The GitHub repository mattycars/rt_img_class_pytorch contains a labelled image folder "inputs" with 4 categories: glide, loose, none, slab. Examples follow, each with its label.

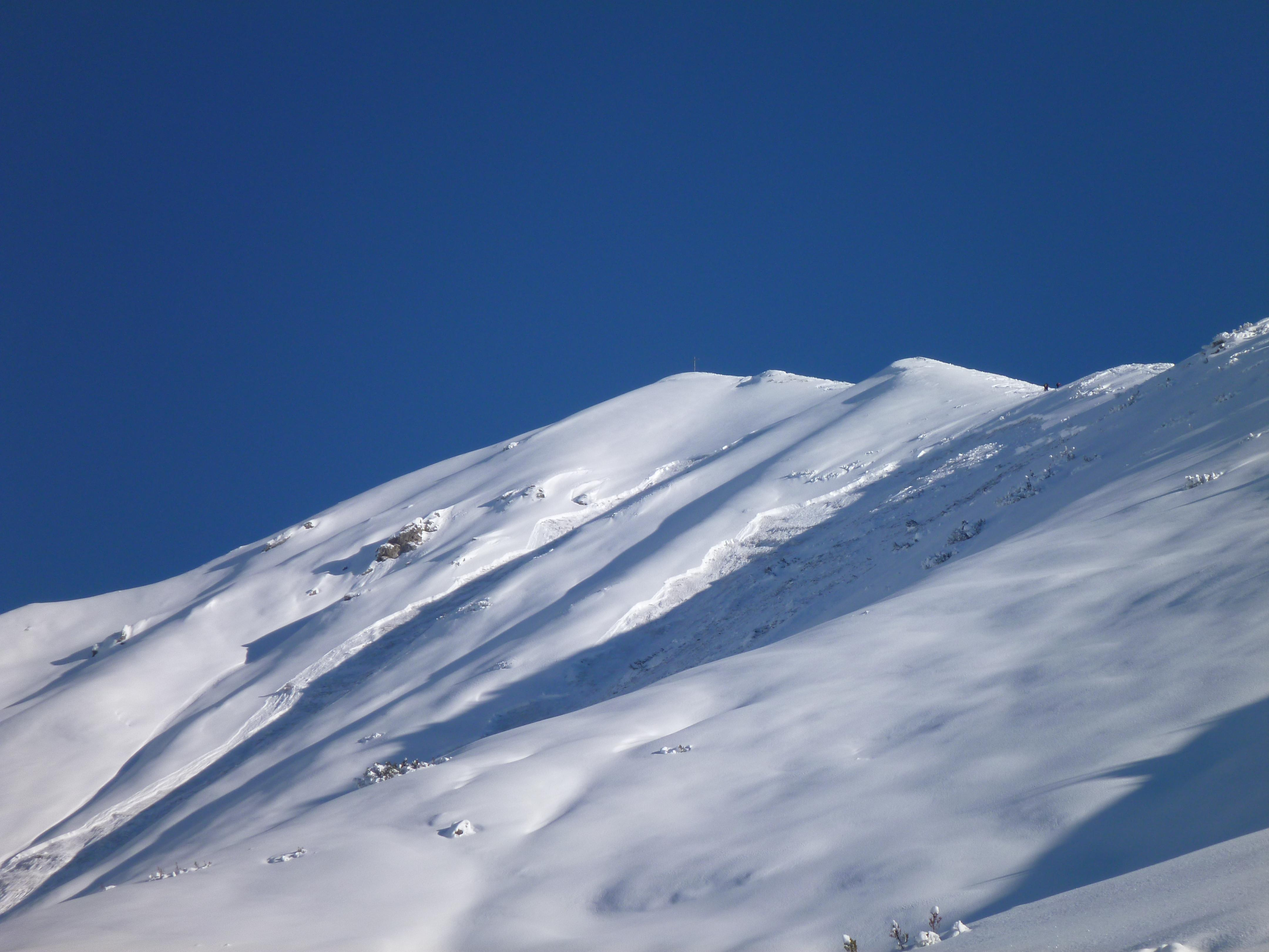
Label: slab

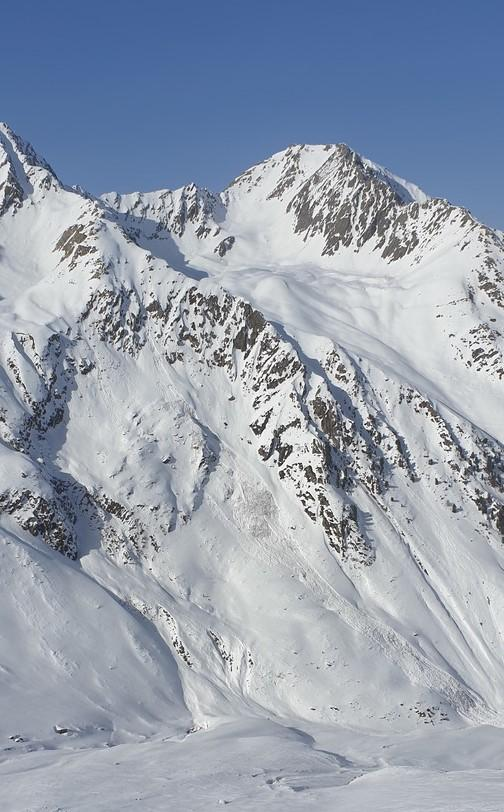
Label: loose

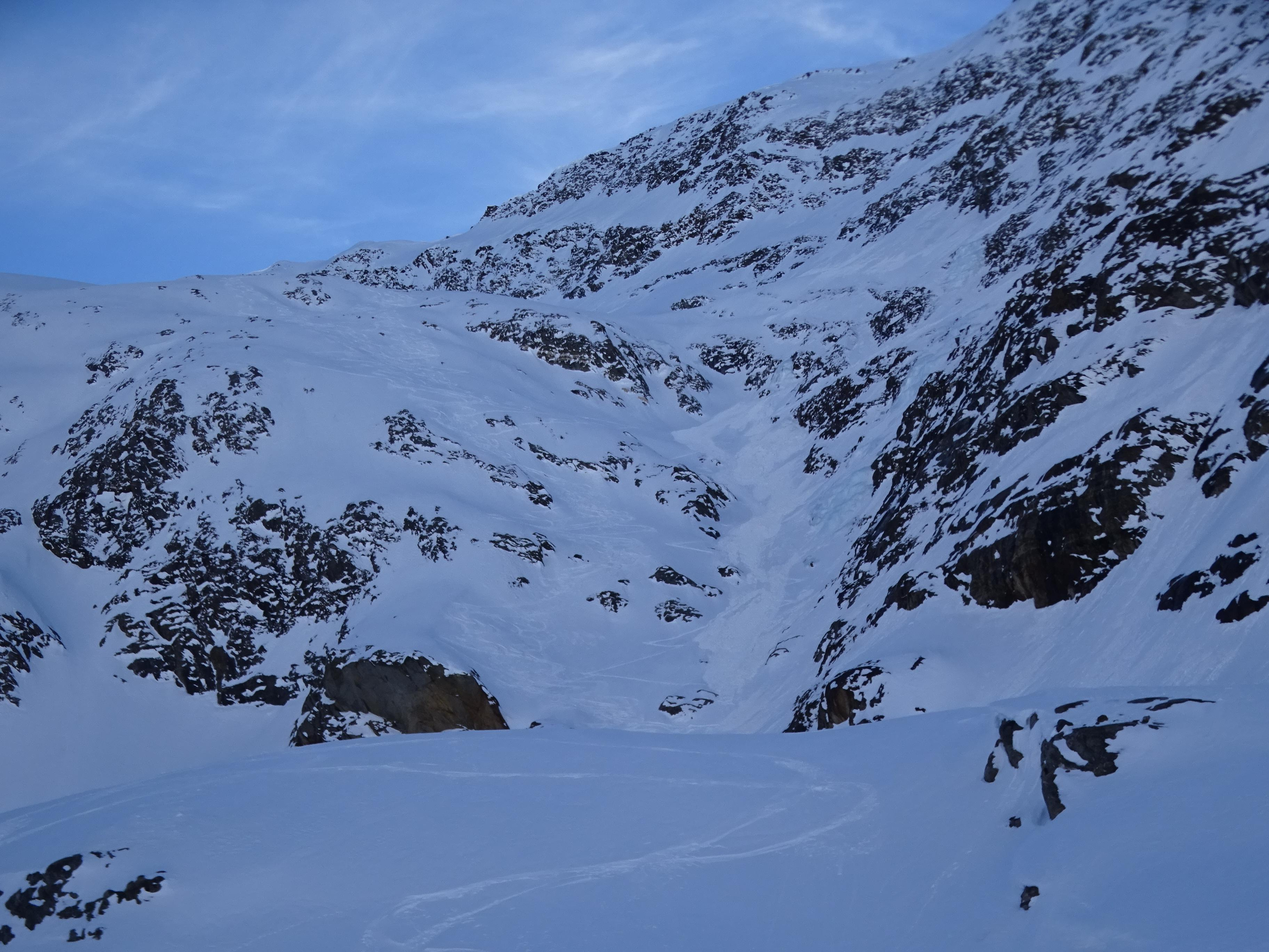
Label: loose

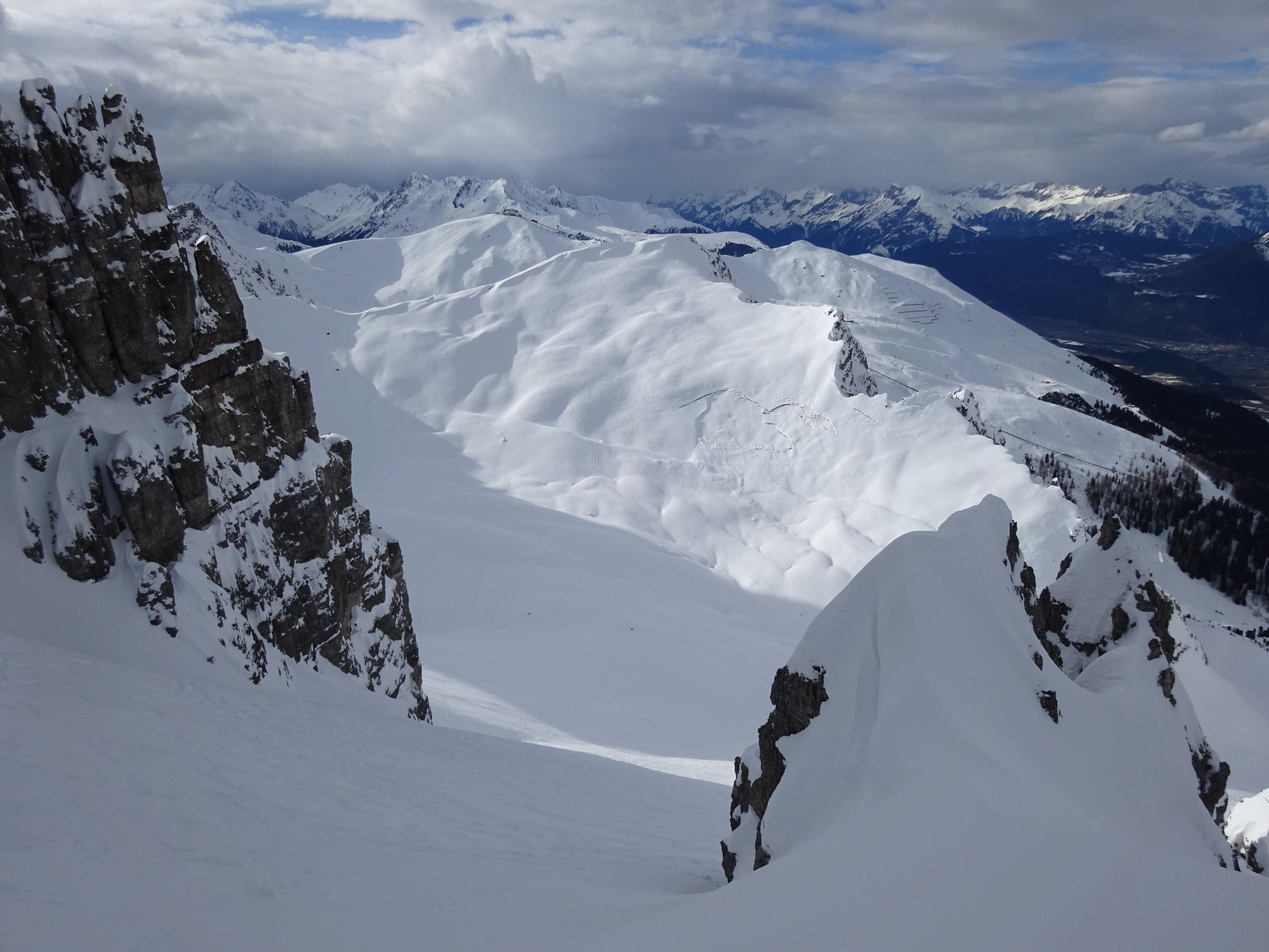
Label: glide

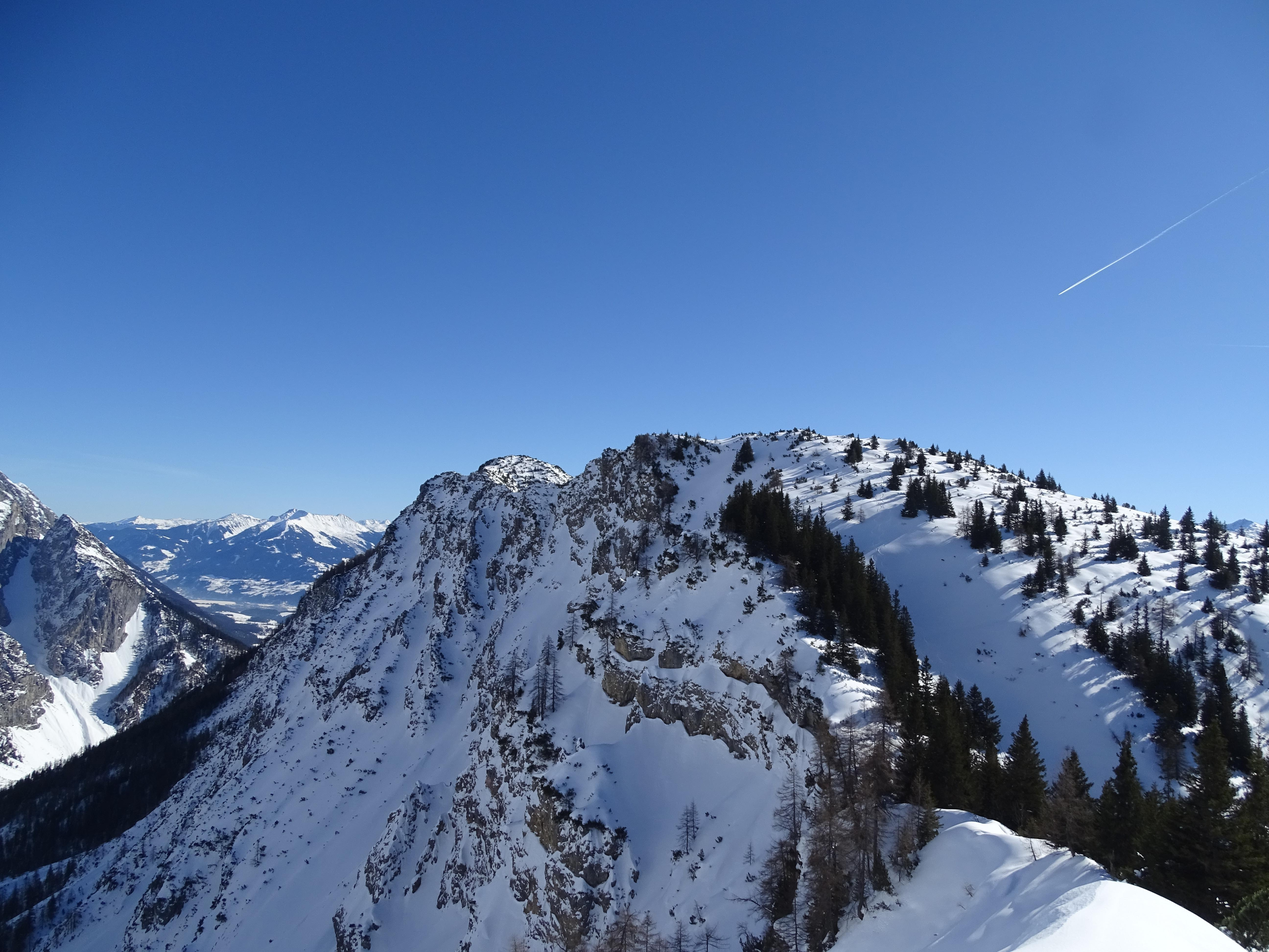
Label: none

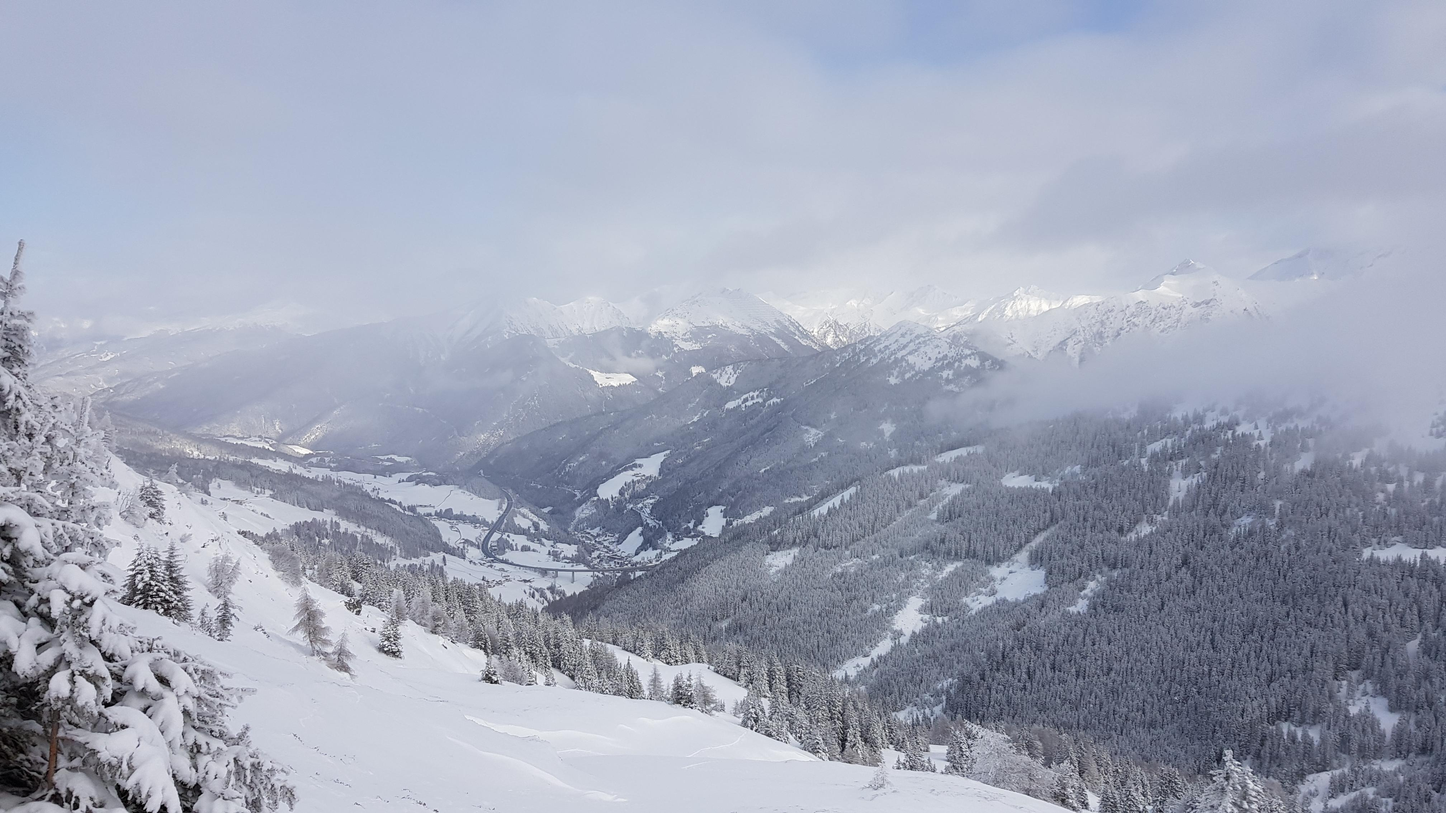
Label: none
